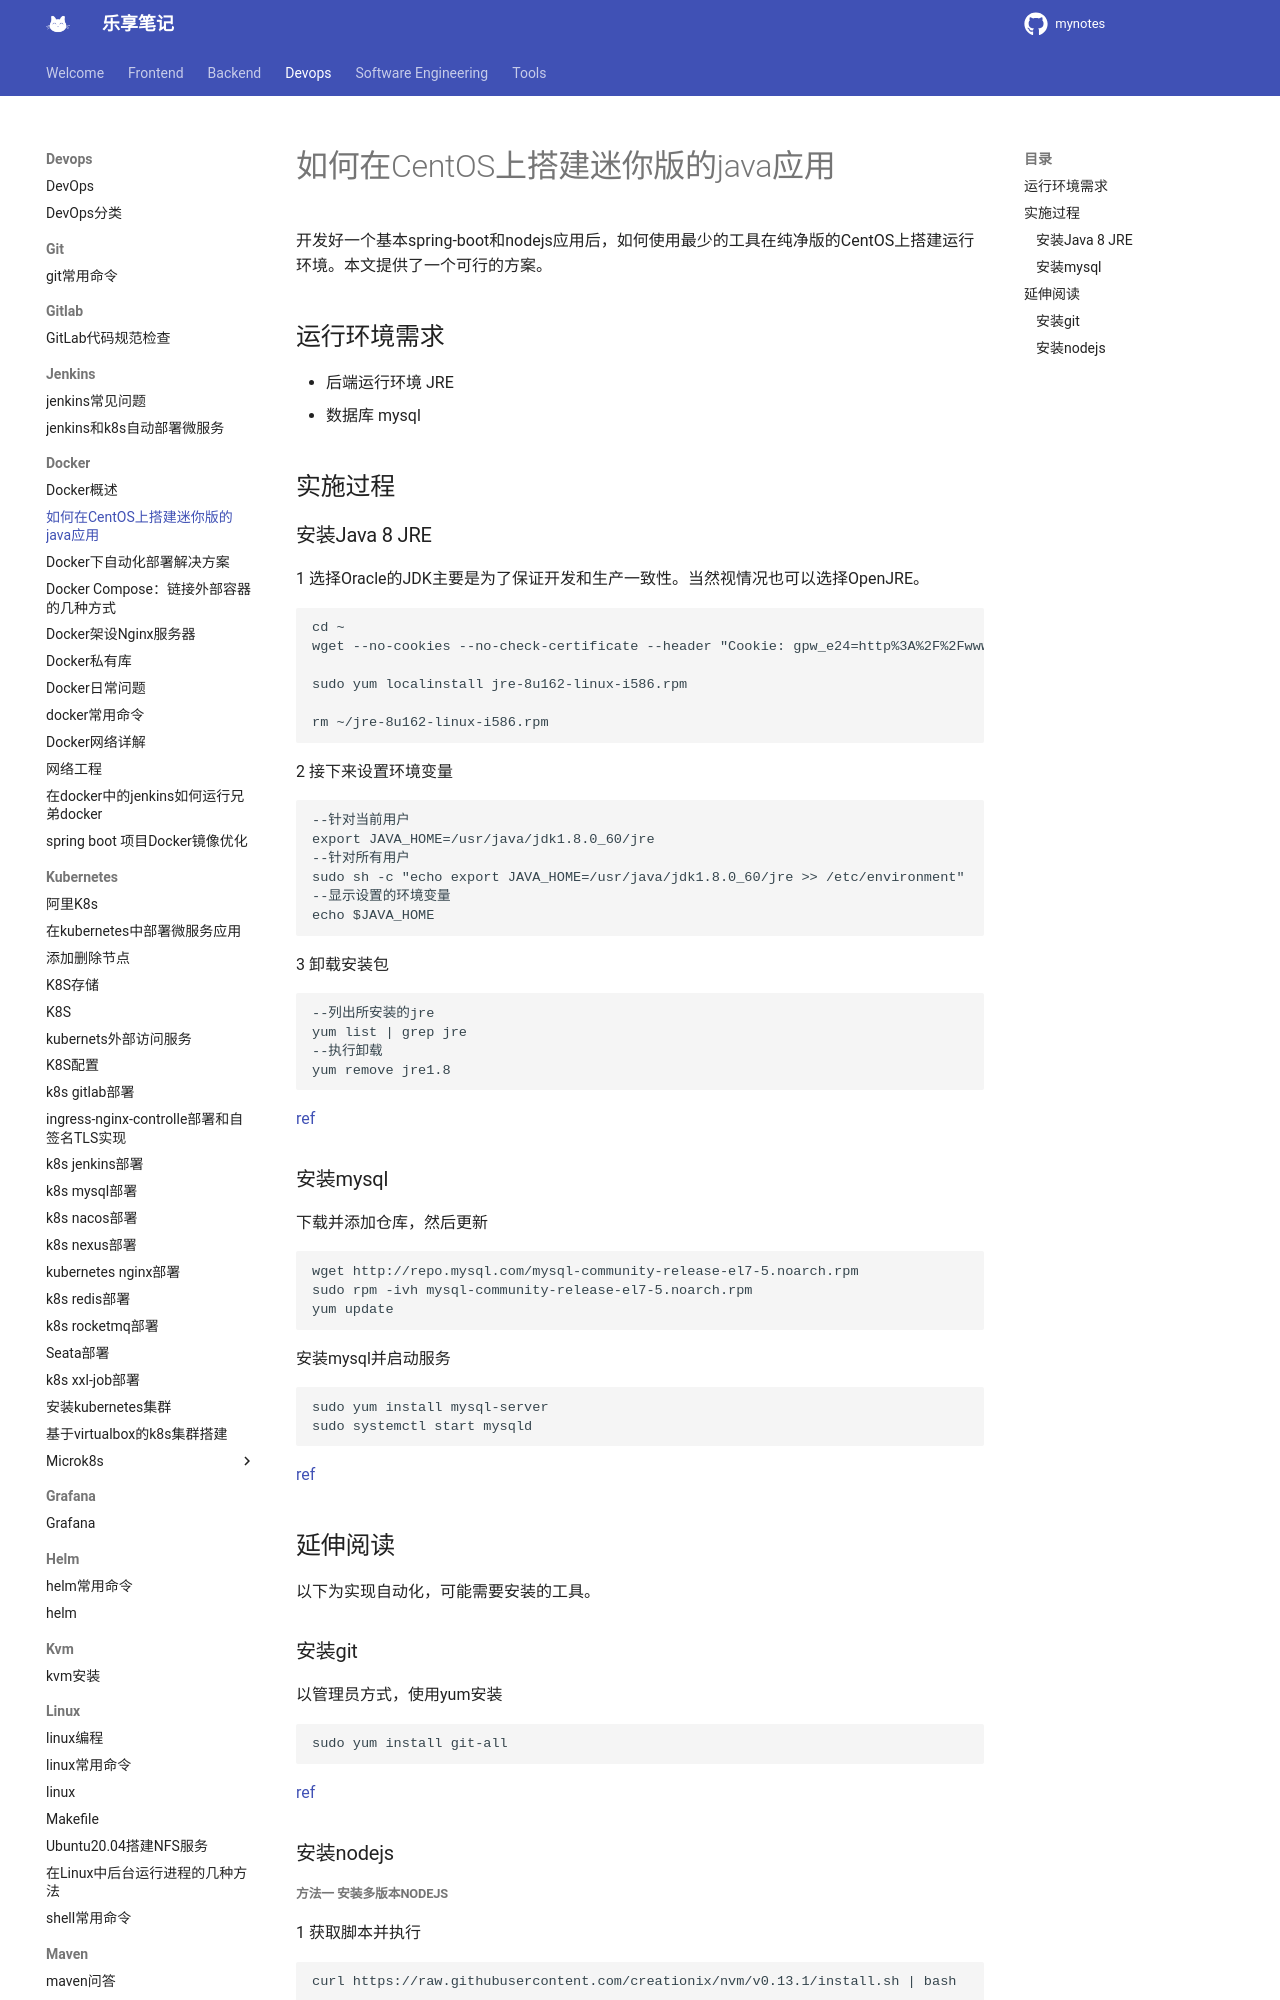

repository: jesshaw/mynotes · page: v1.3/Devops/docker/build-mini-java-app-env-on-centos/index.html · generator: mkdocs

# 如何在CentOS上搭建迷你版的java应用

开发好一个基本spring-boot和nodejs应用后，如何使用最少的工具在纯净版的CentOS上搭建运行环境。本文提供了一个可行的方案。

<!-- more -->
## 运行环境需求

* 后端运行环境 JRE 
* 数据库 mysql 

## 实施过程

### 安装Java 8 JRE 

1 选择Oracle的JDK主要是为了保证开发和生产一致性。当然视情况也可以选择OpenJRE。

``` bash
cd ~
wget --no-cookies --no-check-certificate --header "Cookie: gpw_e24=http%3A%2F%2Fwww.oracle.com%2F; oraclelicense=accept-securebackup-cookie" "http://download.oracle.com/otn-pub/java/jdk/8u162-b12/0da788060d494f5095bf8624735fa2f1/jre-8u162-linux-i586.rpm"

sudo yum localinstall jre-8u162-linux-i586.rpm

rm ~/jre-8u162-linux-i586.rpm
```

2 接下来设置环境变量

``` bash
--针对当前用户
export JAVA_HOME=/usr/java/jdk1.8.0_60/jre
--针对所有用户
sudo sh -c "echo export JAVA_HOME=/usr/java/jdk1.8.0_60/jre >> /etc/environment"
--显示设置的环境变量
echo $JAVA_HOME
```

3 卸载安装包

``` bash
--列出所安装的jre
yum list | grep jre
--执行卸载
yum remove jre1.8
```

[ref](https://www.digitalocean.com/community/tutorials/how-to-install-java-on-centos-and-fedora)

### 安装mysql

下载并添加仓库，然后更新

``` bash
wget http://repo.mysql.com/mysql-community-release-el7-5.noarch.rpm
sudo rpm -ivh mysql-community-release-el7-5.noarch.rpm
yum update
```

安装mysql并启动服务

``` bash
sudo yum install mysql-server
sudo systemctl start mysqld
```
[ref](https://linode.com/docs/databases/mysql/how-to-install-mysql-on-centos-7/)

## 延伸阅读

以下为实现自动化，可能需要安装的工具。

### 安装git

以管理员方式，使用yum安装

``` bash
sudo yum install git-all
```

[ref](https://git-scm.com/book/en/v2/Getting-Started-Installing-Git)

### 安装nodejs
